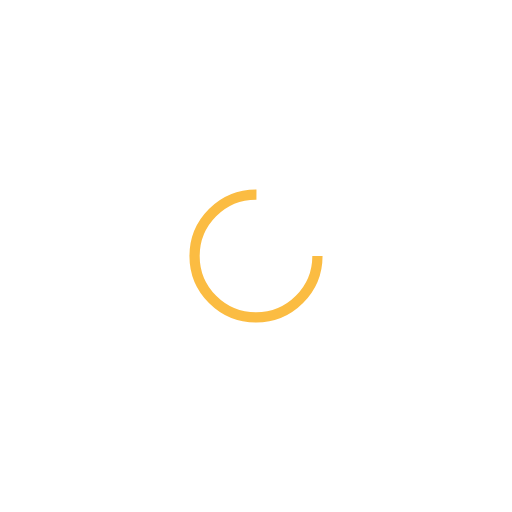
t = 0.00 s
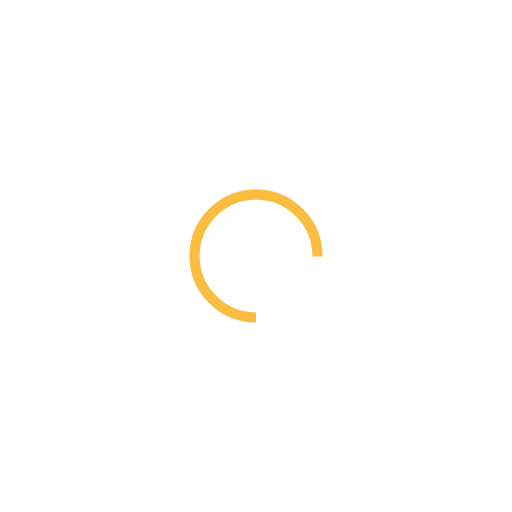
t = 0.28 s
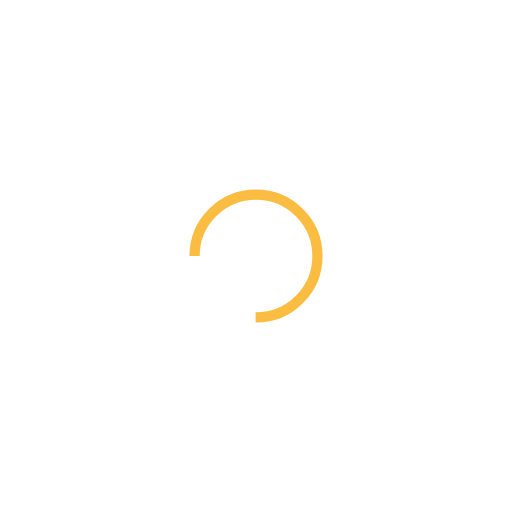
t = 0.57 s
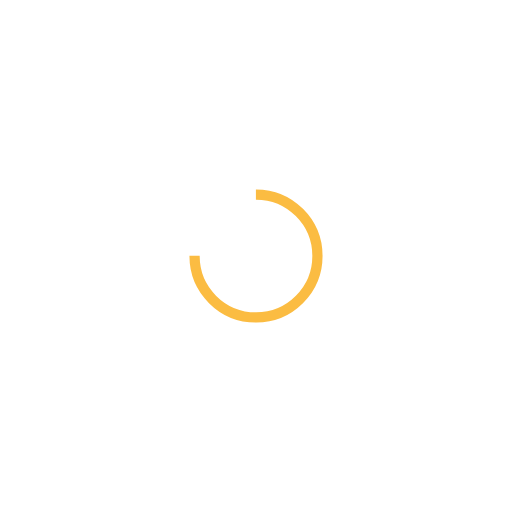
t = 0.85 s

The animated SVG that drew these frames (rendered in a browser with its animation timeline set to each time). Animation: 1 SMIL element (animateTransform=1); one cycle of 1.14 s, repeats indefinitely.

<?xml version="1.0" encoding="utf-8"?>
<svg xmlns="http://www.w3.org/2000/svg" xmlns:xlink="http://www.w3.org/1999/xlink" style="margin: auto; background: none; display: block; shape-rendering: auto;" width="200px" height="200px" viewBox="0 0 100 100" preserveAspectRatio="xMidYMid">
<circle cx="50" cy="50" fill="none" stroke="#fbbc42" stroke-width="2" r="12" stroke-dasharray="56.548667764616276 20.84955592153876">
  <animateTransform attributeName="transform" type="rotate" repeatCount="indefinite" dur="1.1363636363636365s" values="0 50 50;360 50 50" keyTimes="0;1"></animateTransform>
</circle>
<!-- [ldio] generated by https://loading.io/ --></svg>
